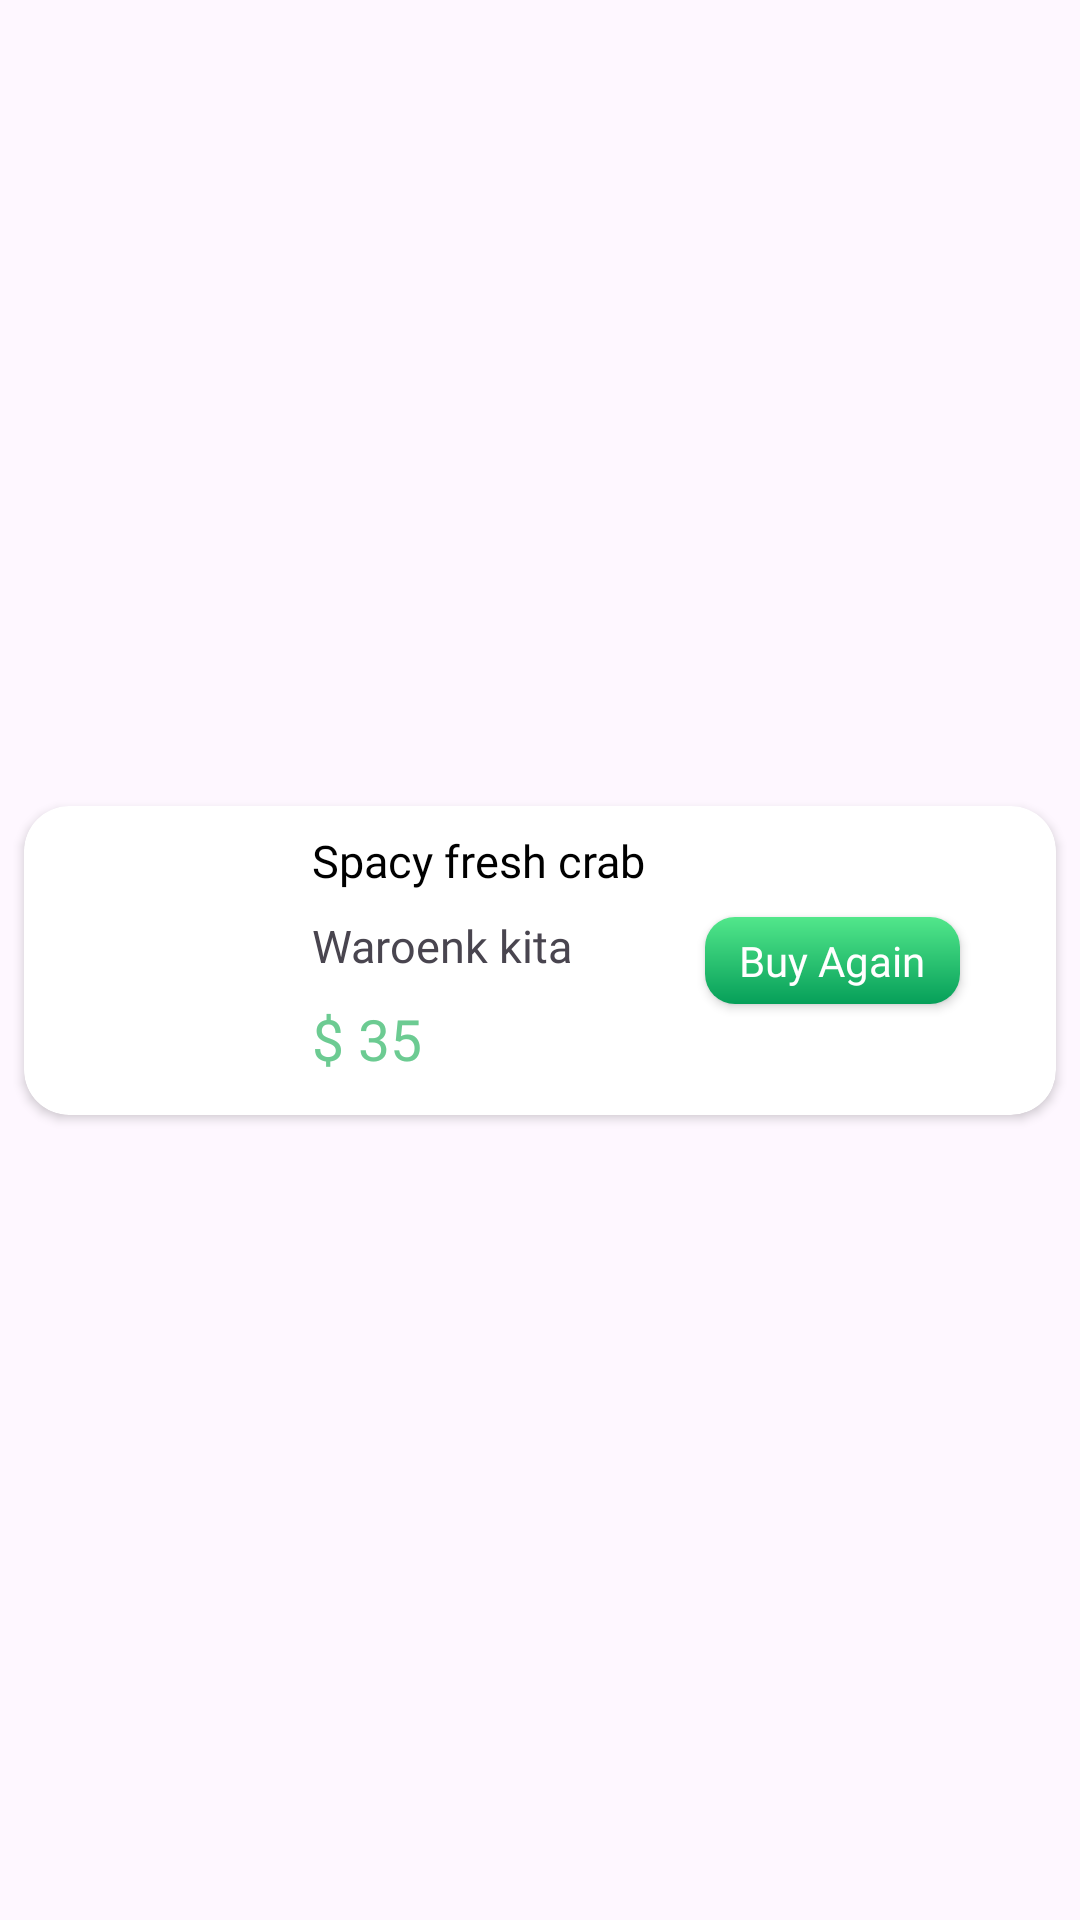

Write the Android layout XML for this screen, with the resource values it uses.
<!-- AndroidManifest.xml: application theme Theme.WavesOfFood -->
<!-- res/layout/previously_buy_item.xml -->
<?xml version="1.0" encoding="utf-8"?>

<androidx.constraintlayout.widget.ConstraintLayout xmlns:android="http://schemas.android.com/apk/res/android"
    android:layout_width="match_parent"
    android:layout_height="wrap_content"
    xmlns:app="http://schemas.android.com/apk/res-auto">

    <androidx.cardview.widget.CardView
        android:id="@+id/cardView2"
        android:layout_width="match_parent"
        android:layout_height="103dp"
        android:layout_marginStart="8dp"
        android:layout_marginTop="8dp"
        android:layout_marginEnd="8dp"
        android:layout_marginBottom="8dp"
        app:cardCornerRadius="15dp"
        android:elevation="4dp"
        app:layout_constraintBottom_toBottomOf="parent"
        app:layout_constraintEnd_toEndOf="parent"
        app:layout_constraintStart_toStartOf="parent"
        app:layout_constraintTop_toTopOf="parent">

        <androidx.constraintlayout.widget.ConstraintLayout
            android:layout_width="match_parent"
            android:layout_height="match_parent">

            <ImageView
                android:id="@+id/buyAgainFoodImage"
                android:layout_width="64dp"
                android:layout_height="64dp"
                android:layout_marginStart="16dp"
                android:scaleType="centerCrop"
                android:src="@drawable/menu5"
                app:layout_constraintBottom_toBottomOf="parent"
                app:layout_constraintStart_toStartOf="parent"
                app:layout_constraintTop_toTopOf="parent"
                app:layout_constraintVertical_bias="0.421" />

            <TextView
                android:id="@+id/buyAgainFoodName"
                android:layout_width="wrap_content"
                android:layout_height="wrap_content"
                android:layout_marginStart="16dp"
                android:layout_marginTop="8dp"
                android:fontFamily="@font/yeon_sung"
                android:text="Spacy fresh crab"
                android:textColor="@color/black"
                android:textSize="15sp"
                app:layout_constraintBottom_toTopOf="@+id/textView24"
                app:layout_constraintStart_toEndOf="@+id/buyAgainFoodImage"
                app:layout_constraintTop_toTopOf="parent" />

            <TextView
                android:id="@+id/textView24"
                android:layout_width="wrap_content"
                android:layout_height="wrap_content"
                android:layout_marginTop="8dp"
                android:fontFamily="@font/lato"
                android:text="Waroenk kita"
                android:textSize="15sp"
                app:layout_constraintBottom_toTopOf="@+id/buyAgainFoodPrice"
                app:layout_constraintStart_toStartOf="@+id/buyAgainFoodName"
                app:layout_constraintTop_toBottomOf="@+id/buyAgainFoodName" />

            <TextView
                android:id="@+id/buyAgainFoodPrice"
                android:layout_width="wrap_content"
                android:layout_height="wrap_content"
                android:layout_marginStart="16dp"
                android:layout_marginTop="8dp"
                android:fontFamily="@font/lato"
                android:text="$ 35"
                android:textColor="@color/textColor"
                android:textSize="19sp"
                app:layout_constraintStart_toEndOf="@+id/buyAgainFoodImage"
                app:layout_constraintTop_toBottomOf="@+id/textView24" />

            <androidx.appcompat.widget.AppCompatButton
                android:id="@+id/buyAgainFoodButton"
                android:layout_width="85dp"
                android:layout_height="29dp"
                android:layout_marginEnd="32dp"
                android:background="@drawable/add_to_cart_shape"
                android:fontFamily="@font/yeon_sung"
                android:text="Buy Again"
                android:textAllCaps="false"
                android:textColor="@color/white"
                android:textSize="14sp"
                app:layout_constraintBottom_toBottomOf="parent"
                app:layout_constraintEnd_toEndOf="parent"
                app:layout_constraintTop_toTopOf="parent" />
        </androidx.constraintlayout.widget.ConstraintLayout>

    </androidx.cardview.widget.CardView>

</androidx.constraintlayout.widget.ConstraintLayout>
<!-- resources referenced by this layout -->
<resources>
  <color name="black">#FF000000</color>
  <color name="textColor">#6ccb92</color>
  <color name="white">#FFFFFFFF</color>
  <!-- drawable add_to_cart_shape (drawable) -->
  <?xml version="1.0" encoding="utf-8"?>
  
  <shape xmlns:android="http://schemas.android.com/apk/res/android">
  <gradient
  android:startColor="@color/startColor" android:endColor="@color/endColor"
      android:angle="-90"
      />
      <corners
          android:radius="10dp"
          />
  
  
  </shape>
  <style name="Theme.WavesOfFood" parent="Theme.Material3.DayNight.NoActionBar">
  
          <item name="colorPrimary">@color/green_500</item>
          <item name="colorPrimaryVariant">@color/green_700</item>
          <item name="colorOnPrimary">@android:color/white</item>
  
      </style>
  <color name="startColor">#52e78b</color>
  <color name="endColor">#069F59</color>
  <color name="green_500">#B0CBB2</color>
  <color name="green_700">#BAE4BD</color>
</resources>
